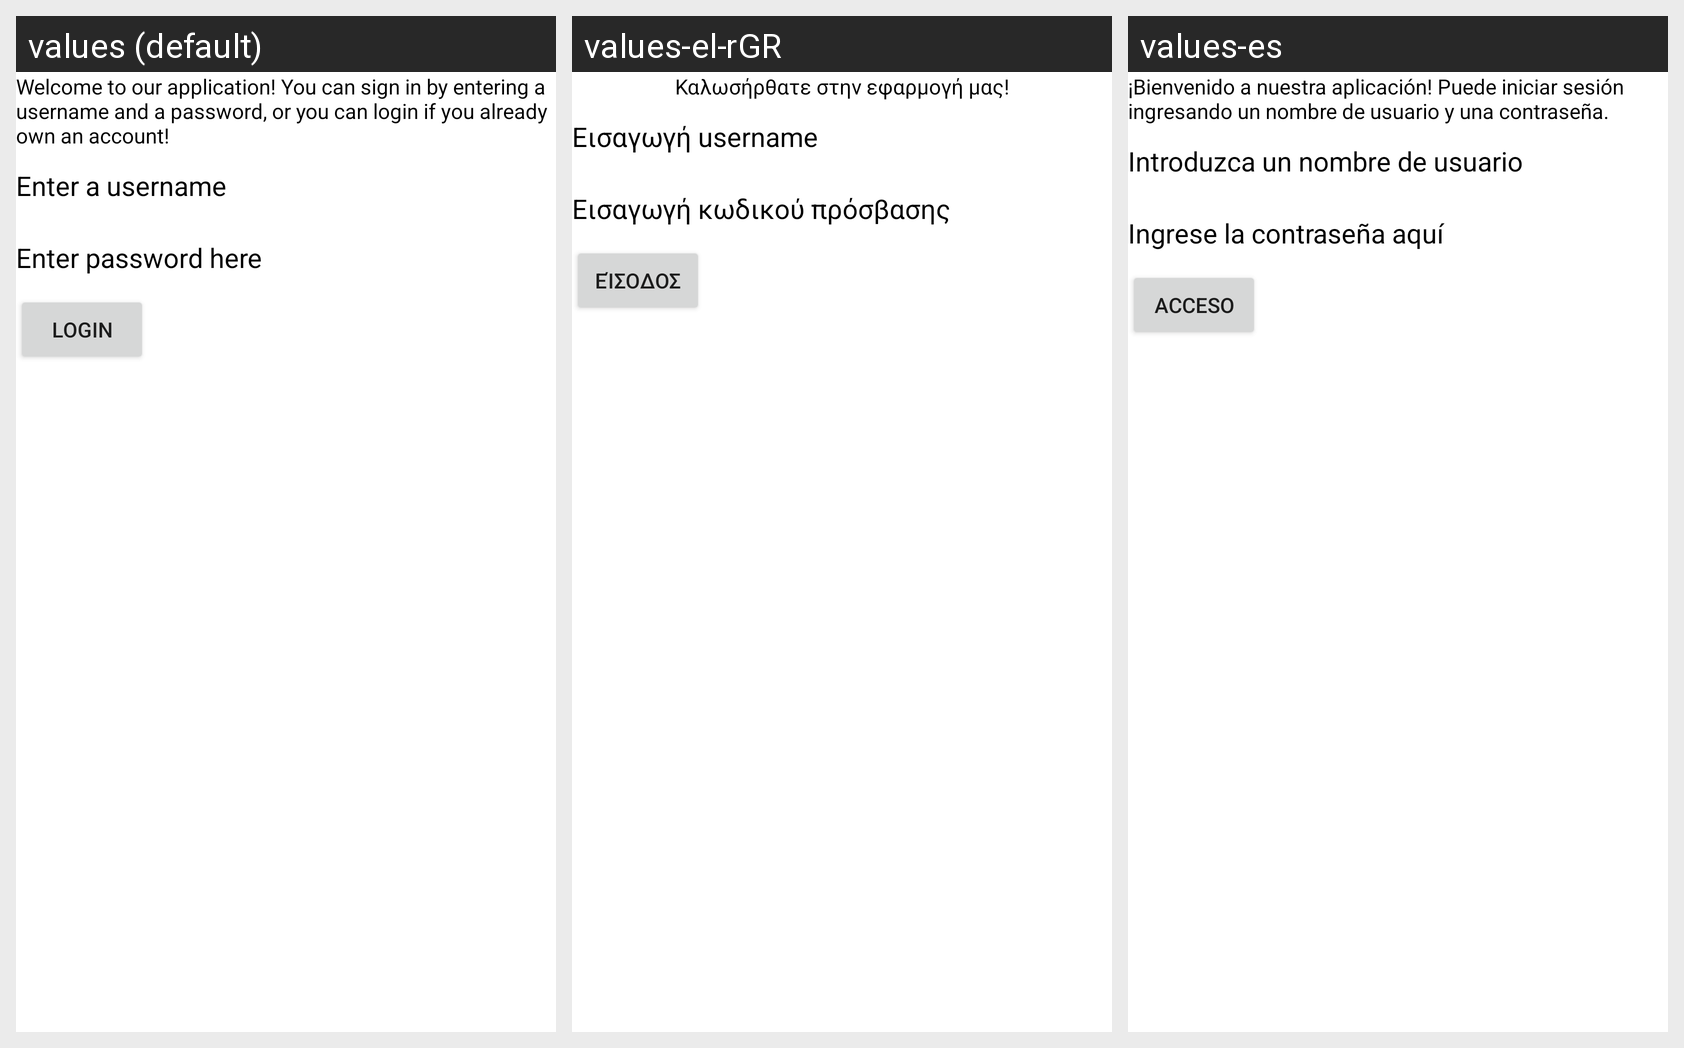

Locale-by-locale string values for the Android screen shown in this grid:
Android screen res/layout/activity_login.xml rendered under 3 locales, left to right: values (default), values-el-rGR, values-es. Device: Nexus 5 (rendered at 1080×1920; each locale shown at half size, 540×960, under a caption strip naming it); theme Theme.AndroidProtalFinal.
Strings drawn on this screen, with the default value and each locale's value (text and hints the layout hard-codes appear in the picture but are not listed):

welcome_text
  values: Welcome to our application! You can sign in by entering a username and a password, or you can login if you already own an account!
  values-el-rGR: Καλωσήρθατε στην εφαρμογή μας!
  values-es: ¡Bienvenido a nuestra aplicación! Puede iniciar sesión ingresando un nombre de usuario y una contraseña.

username
  values: Enter a username
  values-el-rGR: Εισαγωγή username
  values-es: Introduzca un nombre de usuario

password
  values: Enter password here
  values-el-rGR: Εισαγωγή κωδικού πρόσβασης
  values-es: Ingrese la contraseña aquí

login_btn_text
  values: Login
  values-el-rGR: Είσοδος
  values-es: Acceso
